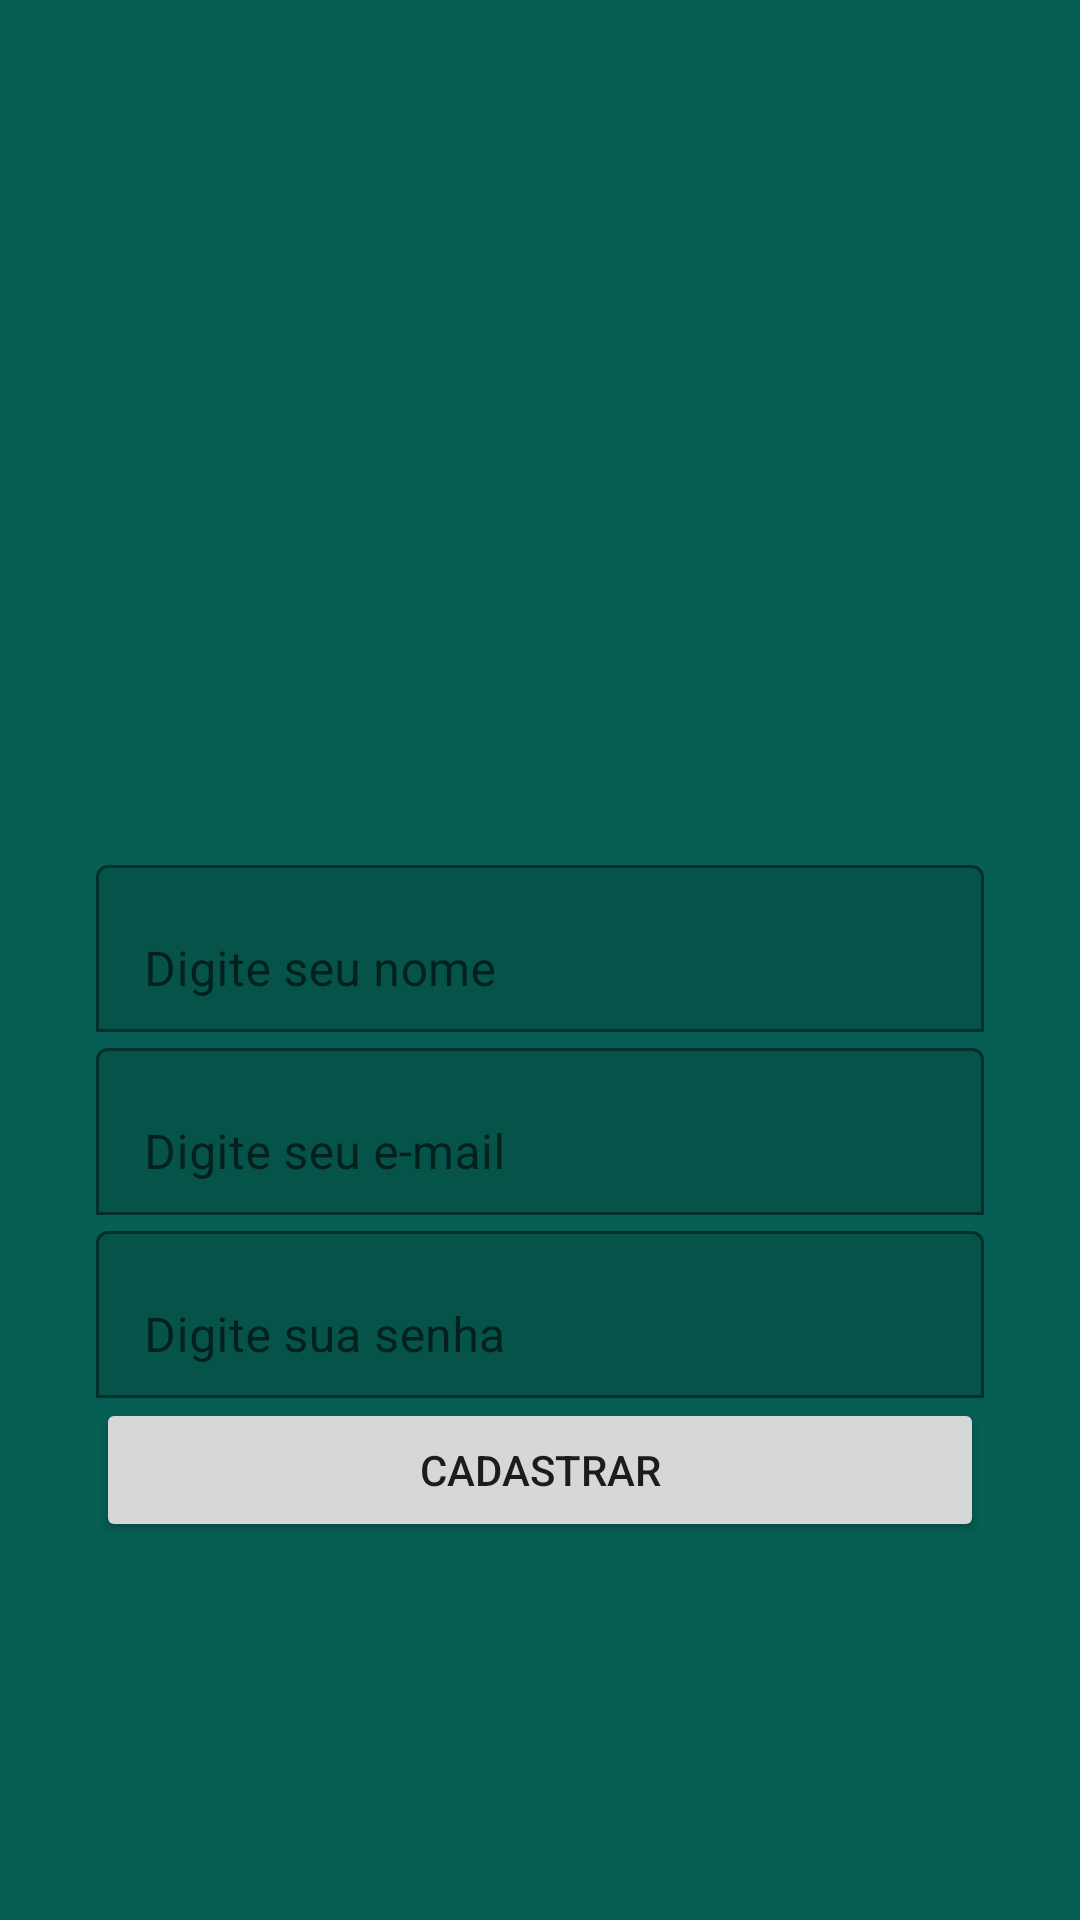

This screen was rendered from an Android layout file. Write that file and the resources it references.
<!-- AndroidManifest.xml: application theme Theme.WhatsApp -->
<!-- res/layout/activity_cadastro.xml -->
<?xml version="1.0" encoding="utf-8"?>
<androidx.constraintlayout.widget.ConstraintLayout xmlns:android="http://schemas.android.com/apk/res/android"
    xmlns:app="http://schemas.android.com/apk/res-auto"
    xmlns:tools="http://schemas.android.com/tools"
    android:layout_width="match_parent"
    android:layout_height="match_parent"
    android:background="@color/purple_500"
    tools:context=".activity.CadastroActivity">

    <ImageView
        android:id="@+id/imageView2"
        android:layout_width="200dp"
        android:layout_height="157dp"
        app:layout_constraintBottom_toTopOf="@+id/textInputLayout3"
        app:layout_constraintEnd_toEndOf="parent"
        app:layout_constraintStart_toStartOf="parent"
        app:layout_constraintTop_toTopOf="parent"
        app:layout_constraintVertical_chainStyle="packed"
        app:srcCompat="@drawable/usuario" />

    <com.google.android.material.textfield.TextInputLayout
        android:id="@+id/textInputLayout3"
        android:layout_width="0dp"
        android:layout_height="wrap_content"
        android:layout_marginStart="32dp"
        android:layout_marginEnd="32dp"
        app:boxBackgroundMode="outline"
        app:layout_constraintBottom_toTopOf="@+id/textInputLayout4"
        app:layout_constraintEnd_toEndOf="parent"
        app:layout_constraintStart_toStartOf="parent"
        app:layout_constraintTop_toBottomOf="@+id/imageView2">

        <com.google.android.material.textfield.TextInputEditText
            android:id="@+id/editPerfilNome"
            android:layout_width="match_parent"
            android:layout_height="wrap_content"
            android:hint="@string/digite_nome" />
    </com.google.android.material.textfield.TextInputLayout>

    <com.google.android.material.textfield.TextInputLayout
        android:id="@+id/textInputLayout4"
        android:layout_width="0dp"
        android:layout_height="wrap_content"
        android:layout_marginStart="32dp"
        android:layout_marginEnd="32dp"
        app:boxBackgroundMode="outline"
        app:layout_constraintBottom_toTopOf="@+id/textInputLayout5"
        app:layout_constraintEnd_toEndOf="parent"
        app:layout_constraintStart_toStartOf="parent"
        app:layout_constraintTop_toBottomOf="@+id/textInputLayout3">

        <com.google.android.material.textfield.TextInputEditText
            android:id="@+id/editLoginEmail"
            android:layout_width="match_parent"
            android:layout_height="wrap_content"
            android:hint="@string/digite_email"
            android:inputType="textEmailAddress" />
    </com.google.android.material.textfield.TextInputLayout>

    <com.google.android.material.textfield.TextInputLayout
        android:id="@+id/textInputLayout5"
        android:layout_width="0dp"
        android:layout_height="wrap_content"
        android:layout_marginStart="32dp"
        android:layout_marginEnd="32dp"
        app:boxBackgroundMode="outline"
        app:layout_constraintBottom_toTopOf="@+id/button2"
        app:layout_constraintEnd_toEndOf="parent"
        app:layout_constraintStart_toStartOf="parent"
        app:layout_constraintTop_toBottomOf="@+id/textInputLayout4">

        <com.google.android.material.textfield.TextInputEditText
            android:id="@+id/editLoginSenha"
            android:layout_width="match_parent"
            android:layout_height="wrap_content"
            android:hint="@string/digite_senha"
            android:inputType="textPassword" />
    </com.google.android.material.textfield.TextInputLayout>

    <Button
        android:id="@+id/button2"
        android:layout_width="0dp"
        android:layout_height="wrap_content"
        android:layout_marginStart="32dp"
        android:layout_marginEnd="32dp"
        android:onClick="validarCadastroUsuario"
        android:text="@string/botao_cadastrar"
        app:layout_constraintBottom_toBottomOf="parent"
        app:layout_constraintEnd_toEndOf="parent"
        app:layout_constraintStart_toStartOf="parent"
        app:layout_constraintTop_toBottomOf="@+id/textInputLayout5" />
</androidx.constraintlayout.widget.ConstraintLayout>
<!-- resources referenced by this layout -->
<resources>
  <color name="purple_500">#075e54</color>
  <string name="botao_cadastrar">Cadastrar</string>
  <string name="digite_email">Digite seu e-mail</string>
  <string name="digite_nome">Digite seu nome</string>
  <string name="digite_senha">Digite sua senha</string>
  <style name="Theme.WhatsApp" parent="Theme.MaterialComponents.Light.NoActionBar">
          
          <item name="colorPrimary">@color/purple_500</item>
          <item name="colorPrimaryVariant">@color/purple_700</item>
          <item name="colorOnPrimary">@color/white</item>
          
          <item name="colorSecondary">@color/teal_200</item>
          <item name="colorSecondaryVariant">@color/teal_700</item>
          <item name="colorOnSecondary">@color/black</item>
          
          <item name="android:statusBarColor" tools:targetApi="l">?attr/colorPrimaryVariant</item>
          
      </style>
  <color name="purple_700">#054d44</color>
  <color name="white">#FFFFFFFF</color>
  <color name="teal_200">#FF03DAC5</color>
  <color name="teal_700">#FF018786</color>
  <color name="black">#FFFFFF</color>
</resources>
